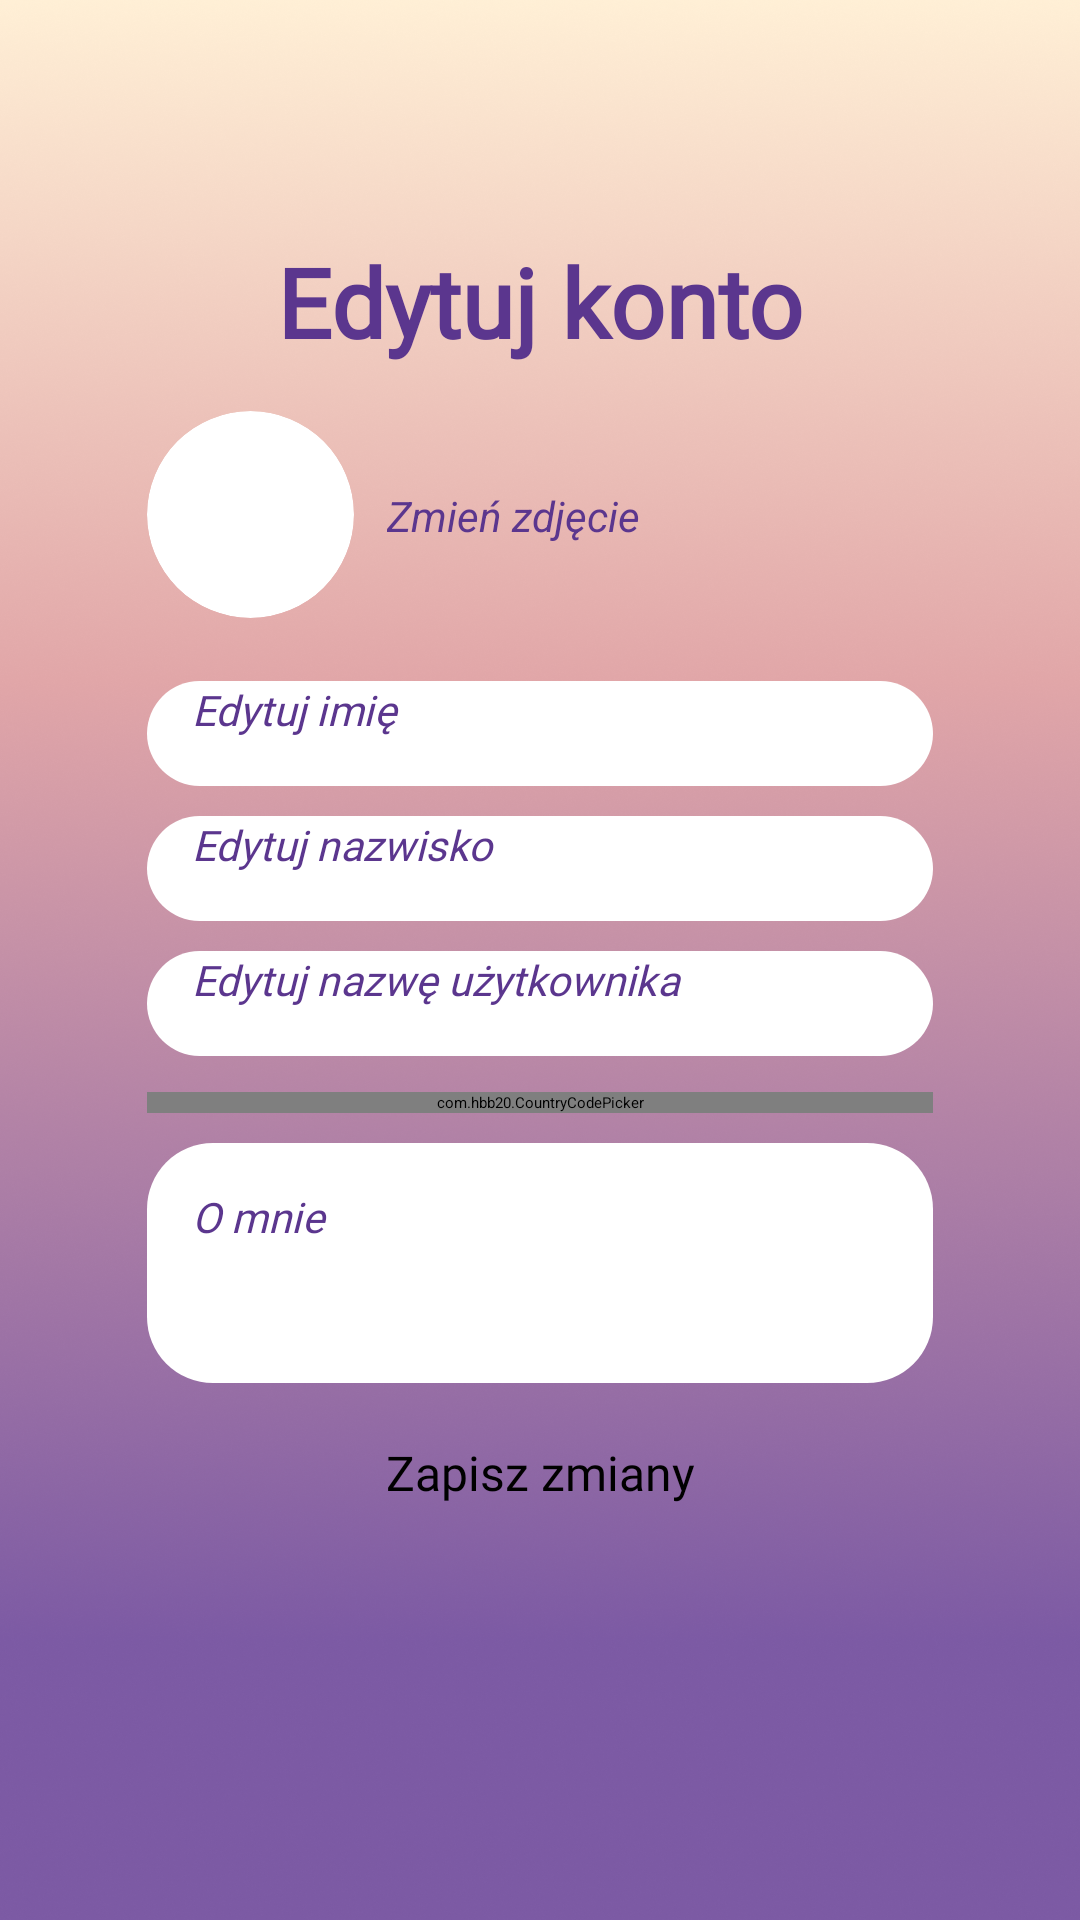

Reconstruct the res/layout file that produces this screen, plus the resources it refers to.
<!-- AndroidManifest.xml: application theme Theme.TravelApplication -->
<!-- res/layout/fragment_edit_profil.xml -->
<?xml version="1.0" encoding="utf-8"?>
<LinearLayout
    xmlns:android="http://schemas.android.com/apk/res/android"
    xmlns:app="http://schemas.android.com/apk/res-auto"
    xmlns:tools="http://schemas.android.com/tools"
    android:layout_width="match_parent"
    android:layout_height="match_parent"
    android:id="@+id/edit_profil_background"
    android:background="@drawable/bg"
    android:orientation="vertical"
    android:gravity="center"
    tools:context=".EditProfilFragment">

    

    <LinearLayout
        android:layout_width="310dp"
        android:layout_height="wrap_content"
        android:gravity="center_horizontal"
        android:orientation="vertical"
        android:layout_marginTop="-50dp"
        android:padding="24dp">

        <TextView
            android:id="@+id/change"
            android:layout_width="match_parent"
            android:layout_height="wrap_content"
            android:text="@string/change_profil"
            android:textAlignment="center"
            android:textColor="@color/purple_dark"
            android:textSize="32sp"
            android:fontFamily="@font/afacad"
            android:textStyle="bold" />



            <LinearLayout
                android:layout_width="match_parent"
                android:layout_height="wrap_content"
                android:layout_marginTop="15dp"
                android:orientation="horizontal"
                android:layout_gravity="center_horizontal">


                <com.google.android.material.imageview.ShapeableImageView
                    android:id="@+id/change_img"
                    android:layout_width="70dp"
                    android:layout_height="70dp"
                    android:scaleType="centerCrop"
                    android:src="@drawable/kwadrat"
                    android:paddingRight="1dp"
                    android:paddingBottom="1dp"
                    android:layout_gravity="center"
                    android:visibility="visible"
                    app:shapeAppearanceOverlay="@style/circleImage" />


                <TextView
                    android:id="@+id/change_img_text"
                    android:layout_width="wrap_content"
                    android:layout_height="match_parent"
                    android:layout_marginLeft="10dp"
                    android:text="@string/change_img"
                    android:gravity="center"
                    android:textColor="@color/purple_dark"
                    android:textSize="14sp"
                    android:textStyle="italic" />


            </LinearLayout>


            <EditText
                android:id="@+id/name"
                android:layout_width="match_parent"
                android:layout_height="35dp"
                android:layout_marginTop="20dp"
                android:layout_gravity="center_vertical"
                android:background="@drawable/bg_circle"
                android:hint="@string/change_name"
                android:paddingLeft="15dp"
                android:paddingRight="15dp"
                android:backgroundTint="@color/white"
                android:fontFamily="@font/afacad"
                android:textColorHint="@color/purple_dark"
                android:textStyle="italic"
                android:textSize="14sp" />

            <EditText
                android:id="@+id/surname"
                android:layout_width="match_parent"
                android:layout_height="35dp"
                android:layout_marginTop="10dp"
                android:layout_gravity="center_vertical"
                android:background="@drawable/bg_circle"
                android:hint="@string/change_surname"
                android:paddingLeft="15dp"
                android:paddingRight="15dp"
                android:backgroundTint="@color/white"
                android:fontFamily="@font/afacad"
                android:textColorHint="@color/purple_dark"
                android:textStyle="italic"
                android:textSize="14sp" />

        <EditText
            android:id="@+id/username"
            android:layout_width="match_parent"
            android:layout_height="35dp"
            android:layout_marginTop="10dp"
            android:layout_gravity="center_vertical"
            android:background="@drawable/bg_circle"
            android:hint="@string/change_username"
            android:paddingLeft="15dp"
            android:paddingRight="15dp"
            android:backgroundTint="@color/white"
            android:fontFamily="@font/afacad"
            android:textColorHint="@color/purple_dark"
            android:textStyle="italic"
            android:textSize="14sp" />

        <com.hbb20.CountryCodePicker
            android:id="@+id/ccp"
            android:layout_width="match_parent"
            android:layout_height="wrap_content"
            app:ccp_showPhoneCode="false"
            app:ccp_defaultLanguage="POLISH"
            app:ccp_padding="5dp"
            android:layout_marginTop="12dp"
            app:ccp_showFullName="true"
            app:ccp_showNameCode="false"
           />


        <EditText
            android:id="@+id/about"
            android:layout_width="match_parent"
            android:layout_height="80dp"
            android:layout_marginTop="10dp"
            android:padding="15dp"
            android:layout_gravity="center_vertical"
            android:background="@drawable/przycisk"
            android:hint="@string/about"
            android:fontFamily="@font/afacad"
            android:backgroundTint="@color/white"
            android:textColorHint="@color/purple_dark"
            android:textStyle="italic"
            android:textSize="14sp"
            android:gravity="start|top"
            android:inputType="textMultiLine"/>


        <Button
            android:id="@+id/confirm_button"
            android:layout_width="match_parent"
            android:layout_height="40dp"
            android:padding="5dp"
            android:layout_marginTop="10dp"
            android:backgroundTint="@color/purple_dark"
            android:text="@string/save_changes"
            android:fontFamily="@font/afacad"
            android:textSize="16sp"
            android:gravity="center" />


    </LinearLayout>

</LinearLayout>
<!-- resources referenced by this layout -->
<resources>
  <color name="purple_dark">#5B368E</color>
  <color name="white">#FFFFFFFF</color>
  <!-- drawable bg: png bitmap (drawable, 821548 bytes) -->
  <!-- drawable bg_circle (drawable) -->
  <?xml version="1.0" encoding="utf-8"?>
  <shape
      xmlns:android="http://schemas.android.com/apk/res/android"
      android:shape="rectangle">
    <solid android:color="#F8C4A3" /> 
    <corners android:radius="50dp" /> 
  </shape>
  <!-- drawable kwadrat (drawable) -->
  <?xml version="1.0" encoding="utf-8"?>
  <shape xmlns:android="http://schemas.android.com/apk/res/android">
      <corners android:radius="120dp"/>
      <solid android:color="@android:color/white"/> 
  </shape>
  <!-- drawable przycisk (drawable) -->
  <shape xmlns:android="http://schemas.android.com/apk/res/android">
      <solid android:color="@color/purple_dark"/> 
      <corners android:radius="22dp"/> 
  </shape>
  <string name="about">O mnie</string>
  <string name="change_img">Zmień zdjęcie</string>
  <string name="change_name">Edytuj imię</string>
  <string name="change_profil">Edytuj konto</string>
  <string name="change_surname">Edytuj nazwisko</string>
  <string name="change_username">Edytuj nazwę użytkownika</string>
  <string name="save_changes">Zapisz zmiany</string>
  <style name="circleImage">
          <item name="cornerFamily">rounded</item>
          <item name="cornerSize">50%</item>
      </style>
</resources>
